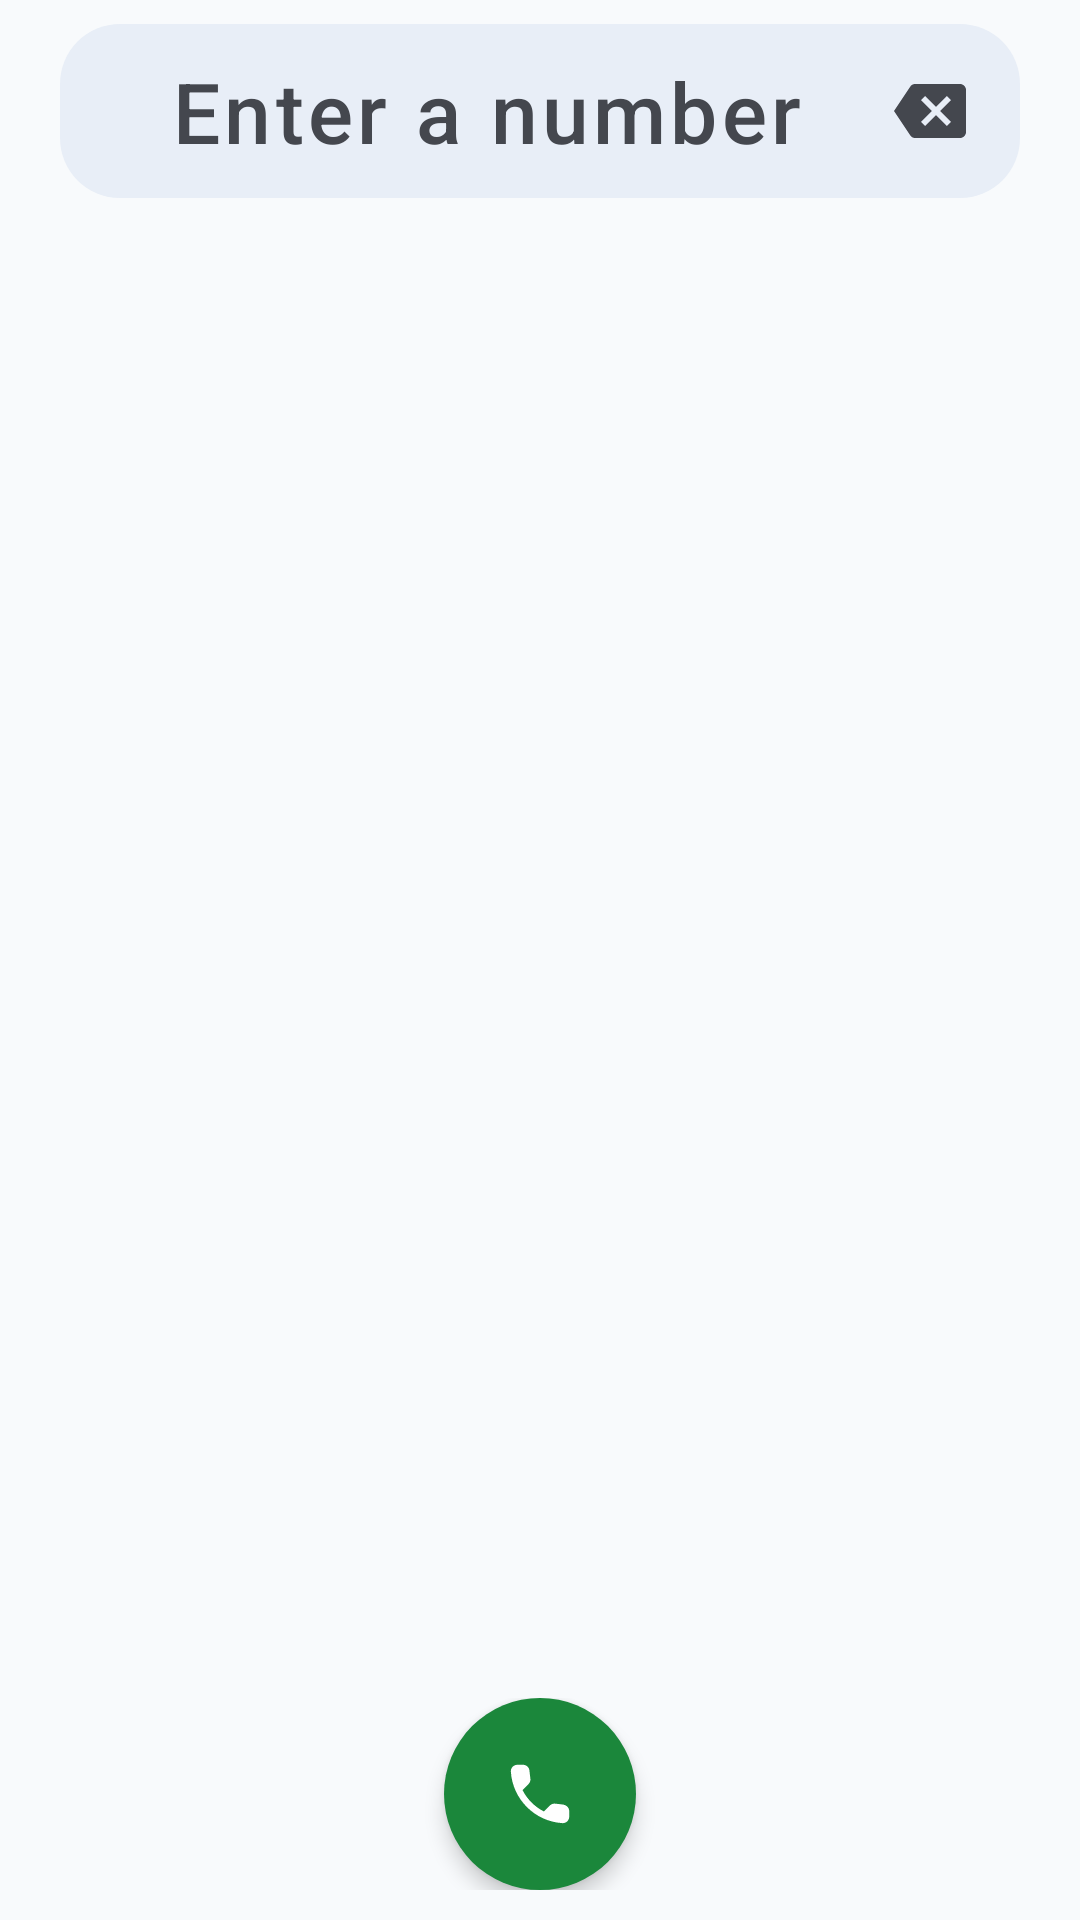

Produce the Android XML layout that renders to this screen, including the resource entries it uses.
<!-- AndroidManifest.xml: application theme Theme.PulseDialer -->
<!-- res/layout/fragment_dialpad.xml -->
<?xml version="1.0" encoding="utf-8"?>
<LinearLayout xmlns:android="http://schemas.android.com/apk/res/android"
    xmlns:app="http://schemas.android.com/apk/res-auto"
    android:id="@+id/dialpad_root"
    android:layout_width="match_parent"
    android:layout_height="match_parent"
    android:orientation="vertical"
    android:background="?attr/colorSurface"
    android:paddingHorizontal="20dp"
    android:animateLayoutChanges="true">

    
    <FrameLayout
        android:id="@+id/number_card"
        android:layout_width="match_parent"
        android:layout_height="wrap_content"
        android:layout_marginTop="8dp"
        android:background="@drawable/bg_dialpad_display"
        android:paddingStart="16dp"
        android:paddingEnd="8dp"
        android:paddingVertical="4dp">

        <EditText
            android:id="@+id/number"
            android:layout_width="match_parent"
            android:layout_height="wrap_content"
            android:minHeight="50dp"
            android:inputType="phone"
            android:textSize="28sp"
            android:textColor="?attr/colorOnSurface"
            android:fontFamily="sans-serif-medium"
            android:letterSpacing="0.05"
            android:gravity="center"
            android:hint="@string/number_hint"
            android:textColorHint="@color/pulse_on_surface_secondary"
            android:singleLine="true"
            android:selectAllOnFocus="false"
            android:importantForAutofill="no"
            android:background="@null"
            android:paddingEnd="44dp"/>

        <ImageView
            android:id="@+id/backspace"
            android:layout_width="44dp"
            android:layout_height="44dp"
            android:layout_gravity="end|center_vertical"
            android:padding="10dp"
            android:src="@drawable/ic_backspace"
            android:background="?attr/selectableItemBackgroundBorderless"
            android:contentDescription="@string/backspace"/>
    </FrameLayout>

    <com.google.android.material.button.MaterialButton
        android:id="@+id/contact_access"
        android:layout_width="wrap_content"
        android:layout_height="36dp"
        android:layout_gravity="center_horizontal"
        android:layout_marginTop="4dp"
        android:text="@string/contact_suggestions"
        android:textAllCaps="false"
        android:textSize="12sp"
        android:visibility="gone"
        style="@style/Widget.Material3.Button.TextButton"/>

    <com.google.android.material.button.MaterialButton
        android:id="@+id/account_access"
        android:layout_width="wrap_content"
        android:layout_height="36dp"
        android:layout_gravity="center_horizontal"
        android:visibility="gone"
        android:text="@string/show_call_accounts"
        android:textAllCaps="false"
        android:textSize="12sp"
        style="@style/Widget.Material3.Button.TextButton"/>

    
    <FrameLayout
        android:id="@+id/suggestions_container"
        android:layout_width="match_parent"
        android:layout_height="0dp"
        android:layout_weight="1"
        android:layout_marginTop="4dp"
        android:minHeight="40dp">

        <androidx.recyclerview.widget.RecyclerView
            android:id="@+id/suggestions"
            android:layout_width="match_parent"
            android:layout_height="match_parent"
            android:overScrollMode="ifContentScrolls"
            android:nestedScrollingEnabled="true"
            android:clipToPadding="false"
            android:paddingBottom="2dp"/>
    </FrameLayout>

    
    <LinearLayout
        android:id="@+id/dialpad_bottom_container"
        android:layout_width="match_parent"
        android:layout_height="wrap_content"
        android:orientation="vertical"
        android:gravity="center_horizontal">

        <GridLayout
            android:id="@+id/keypad"
            android:layout_width="match_parent"
            android:layout_height="wrap_content"
            android:columnCount="3"
            android:rowCount="4"
            android:alignmentMode="alignBounds"
            android:useDefaultMargins="false"
            android:paddingTop="2dp"
            android:paddingBottom="2dp"/>

        <LinearLayout
            android:id="@+id/sim_actions"
            android:layout_width="match_parent"
            android:layout_height="wrap_content"
            android:orientation="horizontal"
            android:gravity="center"
            android:paddingVertical="2dp"
            android:visibility="gone"/>

        <FrameLayout
            android:id="@+id/call_container"
            android:layout_width="match_parent"
            android:layout_height="wrap_content"
            android:paddingTop="6dp"
            android:paddingBottom="10dp">

            <com.google.android.material.floatingactionbutton.FloatingActionButton
                android:id="@+id/call"
                android:layout_width="wrap_content"
                android:layout_height="wrap_content"
                android:layout_gravity="center"
                android:src="@drawable/ic_call"
                android:contentDescription="@string/place_call"
                app:fabCustomSize="64dp"
                app:maxImageSize="26dp"
                app:backgroundTint="@color/fab_green"
                app:tint="@android:color/white"
                app:elevation="4dp"
                app:borderWidth="0dp"
                app:shapeAppearanceOverlay="@style/ShapeAppearance.Material3.Corner.Full"/>

            <ImageView
                android:id="@+id/keypad_toggle"
                android:layout_width="44dp"
                android:layout_height="44dp"
                android:layout_gravity="end|center_vertical"
                android:layout_marginEnd="16dp"
                android:padding="10dp"
                android:src="@drawable/ic_keyboard_down"
                android:background="?attr/selectableItemBackgroundBorderless"
                android:contentDescription="@string/hide_dialpad"
                android:visibility="gone"/>
        </FrameLayout>
    </LinearLayout>
</LinearLayout>
<!-- resources referenced by this layout -->
<resources>
  <color name="fab_green">#1B873B</color>
  <color name="pulse_on_surface_secondary">#44474E</color>
  <!-- drawable bg_dialpad_display (drawable) -->
  <?xml version="1.0" encoding="utf-8"?>
  <shape xmlns:android="http://schemas.android.com/apk/res/android"
      android:shape="rectangle">
      <solid android:color="@color/pulse_surface_variant"/>
      <corners android:radius="20dp"/>
  </shape>
  <!-- drawable ic_backspace (drawable) -->
  <vector xmlns:android="http://schemas.android.com/apk/res/android"
      android:width="24dp" android:height="24dp"
      android:viewportWidth="24" android:viewportHeight="24">
      <path android:fillColor="@color/pulse_on_surface_secondary"
          android:pathData="M22,3H7c-0.69,0 -1.23,0.35 -1.59,0.88L0,12l5.41,8.11c0.36,0.53 0.9,0.89 1.59,0.89h15c1.1,0 2,-0.9 2,-2V5c0,-1.1 -0.9,-2 -2,-2zM19,15.59L17.59,17 14,13.41 10.41,17 9,15.59 12.59,12 9,8.41 10.41,7 14,10.59 17.59,7 19,8.41 15.41,12 19,15.59z"/>
  </vector>
  <!-- drawable ic_keyboard_down (drawable) -->
  <?xml version="1.0" encoding="utf-8"?>
  <vector xmlns:android="http://schemas.android.com/apk/res/android"
      android:width="24dp"
      android:height="24dp"
      android:viewportWidth="24"
      android:viewportHeight="24">
      <path
          android:fillColor="@color/pulse_on_surface"
          android:pathData="M7.41,8.59L12,13.17l4.59,-4.58L18,10l-6,6 -6,-6 1.41,-1.41z"/>
  </vector>
  <string name="backspace">Delete last digit; hold to clear</string>
  <string name="contact_suggestions">Find contacts</string>
  <string name="hide_dialpad">Hide keypad</string>
  <string name="number_hint">Enter a number</string>
  <string name="place_call">Place call</string>
  <string name="show_call_accounts">Show calling accounts</string>
  <color name="pulse_surface_variant">#E8EEF7</color>
  <color name="pulse_on_surface">#1A1C1E</color>
  <color name="pulse_primary">#0B57D0</color>
  <color name="pulse_on_primary">#FFFFFF</color>
  <color name="pulse_primary_container">#D3E3FD</color>
  <color name="pulse_on_primary_container">#041E49</color>
  <color name="pulse_secondary">#565E71</color>
  <color name="pulse_secondary_container">#DAE2F9</color>
  <color name="pulse_on_secondary_container">#131C2B</color>
  <color name="pulse_surface">#F8FAFC</color>
  <color name="pulse_surface_main">#FFFFFF</color>
  <color name="pulse_surface_elevated">#FFFFFF</color>
  <color name="pulse_outline">#C4C6D0</color>
  <color name="pulse_outline_variant">#E1E3EC</color>
  <color name="pulse_error">#BA1A1A</color>
  <style name="PulseBottomSheet" parent="ThemeOverlay.Material3.BottomSheetDialog">
          <item name="bottomSheetStyle">@style/PulseBottomSheetStyle</item>
      </style>
  <style name="PulseShapeMedium" parent="ShapeAppearance.Material3.Corner.Medium">
          <item name="cornerSize">16dp</item>
      </style>
  <style name="PulseShapeLarge" parent="ShapeAppearance.Material3.Corner.Large">
          <item name="cornerSize">24dp</item>
      </style>
  <style name="Widget.Pulse.Button" parent="Widget.Material3.Button">
          <item name="cornerRadius">20dp</item>
          <item name="android:textAllCaps">false</item>
      </style>
  <style name="PulseBottomSheetStyle" parent="Widget.Material3.BottomSheet">
          <item name="shapeAppearance">@style/PulseBottomSheetShape</item>
          <item name="backgroundTint">@color/bottom_sheet_bg</item>
      </style>
  <style name="PulseBottomSheetShape" parent="ShapeAppearance.Material3.Corner.ExtraLarge">
          <item name="cornerSizeTopLeft">28dp</item>
          <item name="cornerSizeTopRight">28dp</item>
          <item name="cornerSizeBottomLeft">0dp</item>
          <item name="cornerSizeBottomRight">0dp</item>
      </style>
  <color name="bottom_sheet_bg">#FFFFFF</color>
</resources>
